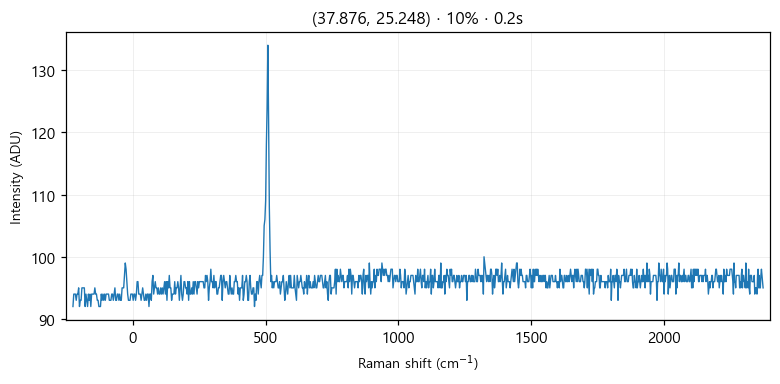

The table this chart was drawn from, first rows:
# laser_power_pct, 10
# exposure_time, 0.2
# laser_nm, 532
# mode, single
pixel_index, raman_shift_cm-1, wavelength_nm, intensity
0, -224.8, 525.7, 92.0
1, -221.8, 525.8, 94.0
2, -218.7, 525.9, 94.0
3, -215.6, 526, 94.0
4, -212.6, 526.1, 93.0
5, -209.5, 526.2, 94.0
6, -206.5, 526.2, 94.0
7, -203.4, 526.3, 95.0
8, -200.3, 526.4, 92.0
9, -197.3, 526.5, 93.0
10, -194.2, 526.6, 93.0
11, -191.2, 526.7, 95.0
12, -188.1, 526.7, 95.0
13, -185.1, 526.8, 95.0
14, -182, 526.9, 95.0
15, -179, 527, 92.0
16, -175.9, 527.1, 94.0
17, -172.9, 527.2, 93.0
18, -169.8, 527.3, 92.0
19, -166.8, 527.3, 94.0
20, -163.7, 527.4, 93.0
21, -160.7, 527.5, 94.0
22, -157.6, 527.6, 92.0
23, -154.6, 527.7, 94.0
24, -151.6, 527.8, 94.0
25, -148.5, 527.9, 94.0
26, -145.5, 527.9, 94.0
27, -142.4, 528, 95.0
28, -139.4, 528.1, 94.0
29, -136.4, 528.2, 94.0
30, -133.3, 528.3, 93.0
31, -130.3, 528.4, 93.0
32, -127.3, 528.4, 92.0
33, -124.3, 528.5, 92.0
34, -121.2, 528.6, 92.0
35, -118.2, 528.7, 94.0
36, -115.2, 528.8, 93.0
37, -112.2, 528.9, 94.0
38, -109.1, 529, 93.0
39, -106.1, 529, 94.0
40, -103.1, 529.1, 93.0
41, -100.1, 529.2, 94.0
42, -97.05, 529.3, 94.0
43, -94.03, 529.4, 94.0
44, -91.01, 529.5, 94.0
45, -88, 529.5, 93.0
46, -84.98, 529.6, 93.0
47, -81.97, 529.7, 93.0
48, -78.96, 529.8, 94.0
49, -75.95, 529.9, 94.0
50, -72.94, 530, 93.0
51, -69.93, 530, 94.0
52, -66.93, 530.1, 95.0
53, -63.92, 530.2, 93.0
54, -60.92, 530.3, 93.0
55, -57.91, 530.4, 94.0
... 968 more rows
